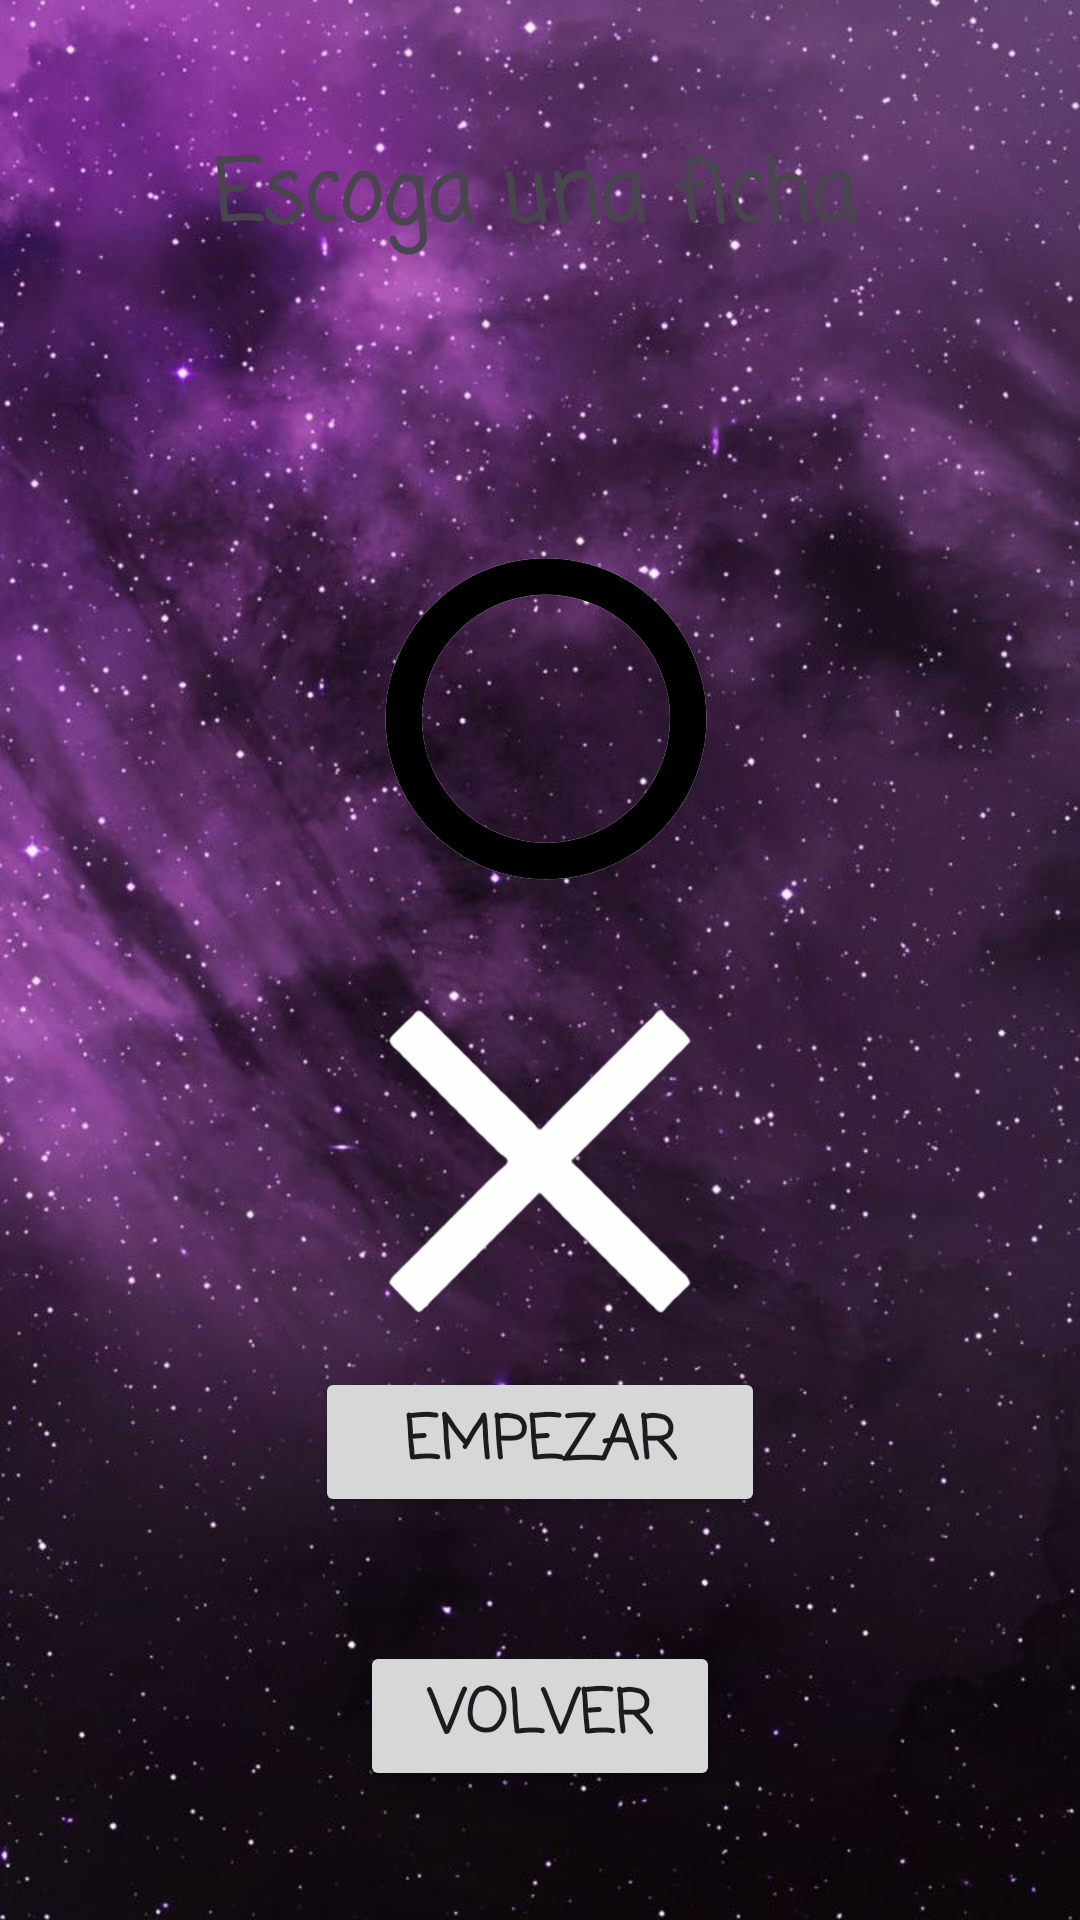

The Android layout XML behind this screen, and the referenced resources:
<!-- AndroidManifest.xml: application theme Theme.ED_P1_Grupo06 -->
<!-- res/layout/menu_escogerjugvsjug.xml -->
<?xml version="1.0" encoding="utf-8"?>
<androidx.constraintlayout.widget.ConstraintLayout xmlns:android="http://schemas.android.com/apk/res/android"
    xmlns:app="http://schemas.android.com/apk/res-auto"
    xmlns:tools="http://schemas.android.com/tools"
    android:layout_width="match_parent"
    android:layout_height="match_parent"
    android:background="@drawable/background">

    <TextView
        android:id="@+id/textView4"
        android:layout_width="wrap_content"
        android:layout_height="wrap_content"
        android:fontFamily="casual"
        android:text="Escoga una ficha"
        android:textAlignment="center"
        android:textColor="@color/cafe_oscuro"
        android:textSize="28sp"
        android:textStyle="bold"
        app:layout_constraintBottom_toTopOf="@+id/guideline18"
        app:layout_constraintEnd_toStartOf="@+id/guideline21"
        app:layout_constraintHorizontal_bias="0.555"
        app:layout_constraintStart_toStartOf="@+id/guideline20"
        app:layout_constraintTop_toTopOf="@+id/guideline19"
        app:layout_constraintVertical_bias="0.258" />

    <androidx.constraintlayout.widget.Guideline
        android:id="@+id/guideline11"
        android:layout_width="wrap_content"
        android:layout_height="wrap_content"
        android:orientation="horizontal"
        app:layout_constraintGuide_begin="443dp"
        app:layout_constraintGuide_percent="0.8" />

    <androidx.constraintlayout.widget.Guideline
        android:id="@+id/guideline12"
        android:layout_width="wrap_content"
        android:layout_height="wrap_content"
        android:orientation="horizontal"
        app:layout_constraintGuide_percent="0.7017784" />

    <androidx.constraintlayout.widget.Guideline
        android:id="@+id/guideline17"
        android:layout_width="wrap_content"
        android:layout_height="wrap_content"
        android:orientation="horizontal"
        app:layout_constraintGuide_percent="0.500684" />

    <androidx.constraintlayout.widget.Guideline
        android:id="@+id/guideline18"
        android:layout_width="wrap_content"
        android:layout_height="wrap_content"
        android:orientation="horizontal"
        app:layout_constraintGuide_percent="0.25171" />

    <androidx.constraintlayout.widget.Guideline
        android:id="@+id/guideline19"
        android:layout_width="wrap_content"
        android:layout_height="wrap_content"
        android:orientation="horizontal"
        app:layout_constraintGuide_end="621dp" />

    <androidx.constraintlayout.widget.Guideline
        android:id="@+id/guideline20"
        android:layout_width="wrap_content"
        android:layout_height="wrap_content"
        android:orientation="vertical"
        app:layout_constraintGuide_begin="89dp"
        app:layout_constraintGuide_percent="0.25" />

    <androidx.constraintlayout.widget.Guideline
        android:id="@+id/guideline21"
        android:layout_width="wrap_content"
        android:layout_height="wrap_content"
        android:orientation="vertical"
        app:layout_constraintGuide_begin="270dp"
        app:layout_constraintGuide_percent="0.75" />

    <ImageView
        android:id="@+id/imageView3"
        android:layout_width="116dp"
        android:layout_height="119dp"
        android:layout_marginStart="16dp"
        app:layout_constraintBottom_toTopOf="@+id/guideline17"
        app:layout_constraintEnd_toStartOf="@+id/guideline21"
        app:layout_constraintHorizontal_bias="0.375"
        app:layout_constraintStart_toStartOf="@+id/guideline20"
        app:layout_constraintTop_toTopOf="@+id/guideline18"
        app:layout_constraintVertical_bias="0.475"
        app:srcCompat="@drawable/circle" />

    <ImageView
        android:id="@+id/imageView4"
        android:layout_width="123dp"
        android:layout_height="109dp"
        app:layout_constraintBottom_toTopOf="@+id/guideline12"
        app:layout_constraintEnd_toStartOf="@+id/guideline21"
        app:layout_constraintHorizontal_bias="0.493"
        app:layout_constraintStart_toStartOf="@+id/guideline20"
        app:layout_constraintTop_toTopOf="@+id/guideline17"
        app:layout_constraintVertical_bias="0.631"
        app:srcCompat="@drawable/x" />

    <Button
        android:id="@+id/button"
        android:layout_width="150dp"
        android:layout_height="50dp"
        android:fontFamily="casual"
        android:text="Empezar"
        android:textAlignment="center"
        android:textSize="20sp"
        android:textStyle="bold"
        app:layout_constraintBottom_toTopOf="@+id/guideline11"
        app:layout_constraintEnd_toStartOf="@+id/guideline21"
        app:layout_constraintStart_toStartOf="@+id/guideline20"
        app:layout_constraintTop_toTopOf="@+id/guideline12" />

    <Button
        android:id="@+id/button2"
        android:layout_width="120dp"
        android:layout_height="50dp"
        android:fontFamily="casual"
        android:text="Volver"
        android:textAlignment="center"
        android:textSize="20sp"
        android:textStyle="bold"
        app:layout_constraintBottom_toBottomOf="parent"
        app:layout_constraintEnd_toStartOf="@+id/guideline21"
        app:layout_constraintStart_toStartOf="@+id/guideline20"
        app:layout_constraintTop_toTopOf="@+id/guideline11"
        app:layout_constraintVertical_bias="0.447" />
</androidx.constraintlayout.widget.ConstraintLayout>
<!-- resources referenced by this layout -->
<resources>
  <!-- drawable background: jpg bitmap (drawable, 92428 bytes) -->
  <!-- drawable circle: png bitmap (drawable, 178755 bytes) -->
  <!-- drawable x: png bitmap (drawable, 161753 bytes) -->
  <style name="Theme.ED_P1_Grupo06" parent="Base.Theme.ED_P1_Grupo06" />
  <style name="Base.Theme.ED_P1_Grupo06" parent="Theme.Material3.DayNight.NoActionBar">
          
          
      </style>
</resources>
